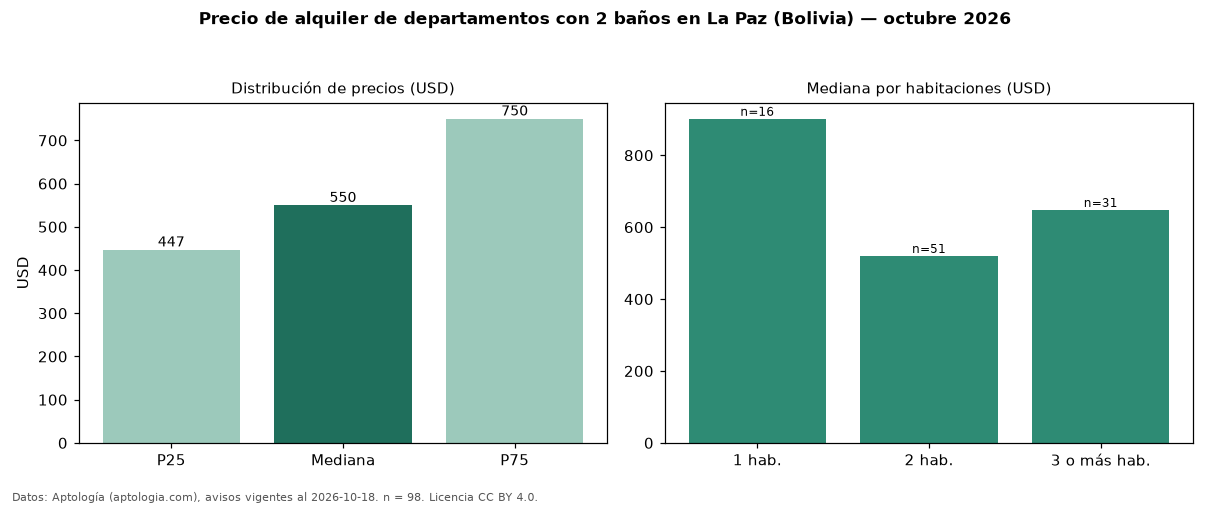

The file beside this chart, header and first rows:
seccion, metrica, valor, moneda, n
filtro, ban2, con 2 baños, , 98
precio, p25, 447.0, USD, 98
precio, mediana, 550.0, USD, 98
precio, p75, 750.0, USD, 98
precio, minimo, 260.0, USD, 98
precio, maximo, 1600, USD, 98
m2, mediana_precio_m2, 5.92, USD, 93
m2, area_mediana_m2, 100.0, m2, 93
admin, mediana_admin_mes, 50.0, USD, 58
banos, mediana_banos, 2.0, , 
parqueadero, pct_con_parqueadero, 100.0, %, 69
habitaciones, 1, 901.5, USD, 16
habitaciones, 2, 520.0, USD, 51
habitaciones, 3+, 648.0, USD, 31
fuente, fecha_datos, 2026-10-18, , 
fuente, atribucion, https://www.aptologia.com/bo/alquiler/la…, , 
fuente, licencia, CC BY 4.0, , 
